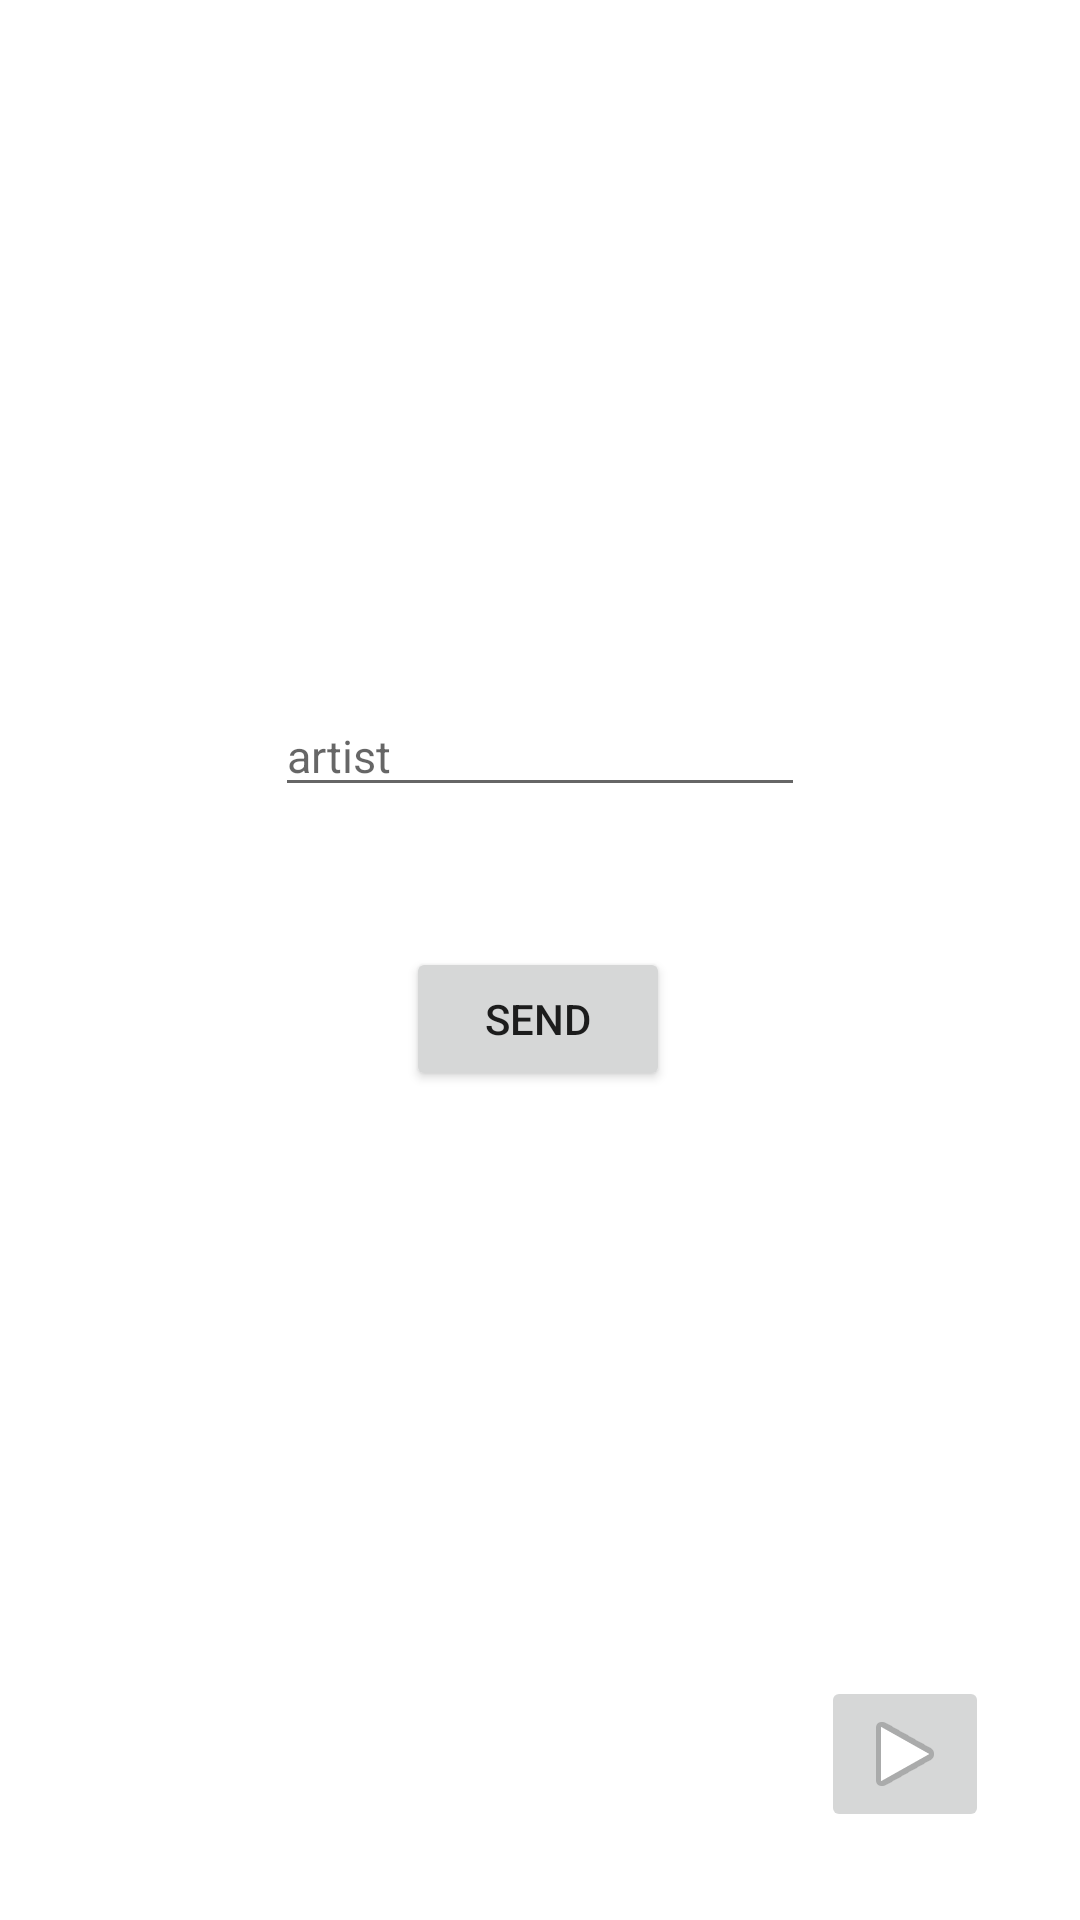

Reconstruct the res/layout file that produces this screen, plus the resources it refers to.
<!-- AndroidManifest.xml: application theme Theme.WhoPaintIt -->
<!-- res/layout/activity_quizz.xml -->
<?xml version="1.0" encoding="utf-8"?>
<androidx.constraintlayout.widget.ConstraintLayout xmlns:android="http://schemas.android.com/apk/res/android"
    xmlns:app="http://schemas.android.com/apk/res-auto"
    xmlns:tools="http://schemas.android.com/tools"
    android:layout_width="match_parent"
    android:layout_height="match_parent"
    tools:context=".QuizzAct">

    <TextView
        android:id="@+id/questionText"
        android:layout_width="wrap_content"
        android:layout_height="wrap_content"
        android:text=""
        android:textSize="30sp"
        app:layout_constraintBottom_toTopOf="@+id/paintingShow"
        app:layout_constraintLeft_toLeftOf="parent"
        app:layout_constraintRight_toRightOf="parent"
        app:layout_constraintTop_toTopOf="parent" />

    <EditText
        android:id="@+id/artistTextEdit"
        android:layout_width="wrap_content"
        android:layout_height="wrap_content"
        android:autofillHints=""
        android:ems="10"
        android:hint="@string/hintArtist"
        android:inputType="textPersonName"
        android:text=""
        android:textSize="15sp"
        app:layout_constraintBottom_toBottomOf="parent"
        app:layout_constraintLeft_toLeftOf="parent"
        app:layout_constraintRight_toRightOf="parent"
        app:layout_constraintTop_toBottomOf="@+id/paintingShow"
        app:layout_constraintVertical_bias="0.21" />

    <ImageView
        android:id="@+id/paintingShow"
        android:layout_width="wrap_content"
        android:layout_height="wrap_content"
        app:layout_constraintBottom_toBottomOf="parent"
        app:layout_constraintHorizontal_bias="0.498"
        app:layout_constraintLeft_toLeftOf="parent"
        app:layout_constraintRight_toRightOf="parent"
        app:layout_constraintTop_toTopOf="parent"
        app:layout_constraintVertical_bias="0.208"
        tools:srcCompat="@tools:sample/avatars"
        android:contentDescription="@string/paintingDescription" />

    <Button
        android:id="@+id/sendAnswerBtn"
        android:layout_width="wrap_content"
        android:layout_height="wrap_content"
        android:text="@string/sendBtn"
        app:layout_constraintBottom_toBottomOf="parent"
        app:layout_constraintHorizontal_bias="0.498"
        app:layout_constraintLeft_toLeftOf="parent"
        app:layout_constraintRight_toRightOf="parent"
        app:layout_constraintTop_toBottomOf="@+id/artistTextEdit"
        app:layout_constraintVertical_bias="0.144" />

    <ImageButton
        android:id="@+id/nextPageBtn"
        android:layout_width="wrap_content"
        android:layout_height="wrap_content"
        app:layout_constraintBottom_toBottomOf="parent"
        app:layout_constraintHorizontal_bias="0.90"
        app:layout_constraintLeft_toLeftOf="parent"
        app:layout_constraintRight_toRightOf="parent"
        app:layout_constraintTop_toTopOf="parent"
        app:layout_constraintVertical_bias="0.95"
        app:srcCompat="@android:drawable/ic_media_play"
        android:contentDescription="@string/nextBtnDescription" />

    <TextView
        android:id="@+id/nblifeDisplay"
        android:layout_width="wrap_content"
        android:layout_height="wrap_content"
        android:text=""
        app:layout_constraintBottom_toTopOf="@+id/paintingShow"
        app:layout_constraintHorizontal_bias="0.099"
        app:layout_constraintLeft_toLeftOf="parent"
        app:layout_constraintRight_toRightOf="parent"
        app:layout_constraintTop_toTopOf="parent"
        app:layout_constraintVertical_bias="0.254" />

    <TextView
        android:id="@+id/scoreDisplay"
        android:layout_width="wrap_content"
        android:layout_height="wrap_content"
        android:text=""
        app:layout_constraintBottom_toTopOf="@+id/paintingShow"
        app:layout_constraintHorizontal_bias="0.914"
        app:layout_constraintLeft_toLeftOf="parent"
        app:layout_constraintRight_toRightOf="parent"
        app:layout_constraintTop_toTopOf="parent"
        app:layout_constraintVertical_bias="0.254" />

    <TextView
        android:id="@+id/answer"
        android:layout_width="wrap_content"
        android:layout_height="wrap_content"
        android:text=""
        android:textAlignment="center"
        android:textColor="@color/black"
        app:layout_constraintBottom_toBottomOf="parent"
        app:layout_constraintHorizontal_bias="0.498"
        app:layout_constraintLeft_toLeftOf="parent"
        app:layout_constraintRight_toRightOf="parent"
        app:layout_constraintTop_toBottomOf="@+id/artistTextEdit"
        app:layout_constraintVertical_bias="0.171"
        android:gravity="center_horizontal" />

</androidx.constraintlayout.widget.ConstraintLayout>
<!-- resources referenced by this layout -->
<resources>
  <color name="black">#FF000000</color>
  <string name="hintArtist">artist</string>
  <string name="nextBtnDescription">This is a next button</string>
  <string name="paintingDescription">This is a painting from ARTIC\'s artworks</string>
  <string name="sendBtn">SEND</string>
  <style name="Theme.WhoPaintIt" parent="Theme.MaterialComponents.DayNight.DarkActionBar">
          
          <item name="colorPrimary">@color/purple_500</item>
          <item name="colorPrimaryVariant">@color/purple_700</item>
          <item name="colorOnPrimary">@color/white</item>
          
          <item name="colorSecondary">@color/teal_200</item>
          <item name="colorSecondaryVariant">@color/teal_700</item>
          <item name="colorOnSecondary">@color/black</item>
          
          <item name="android:statusBarColor" tools:targetApi="l">?attr/colorPrimaryVariant</item>
          
      </style>
  <color name="purple_500">#FF6200EE</color>
  <color name="purple_700">#FF3700B3</color>
  <color name="white">#FFFFFFFF</color>
  <color name="teal_200">#FF03DAC5</color>
  <color name="teal_700">#FF018786</color>
</resources>
